2-way image classification set "data" from GitHub (s4piru/Arduino-ODML); label vocabulary: bottle, can.

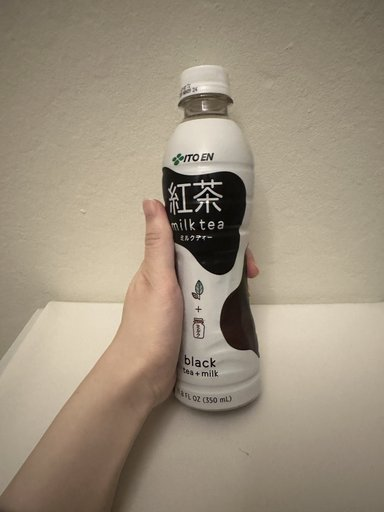
Label: bottle

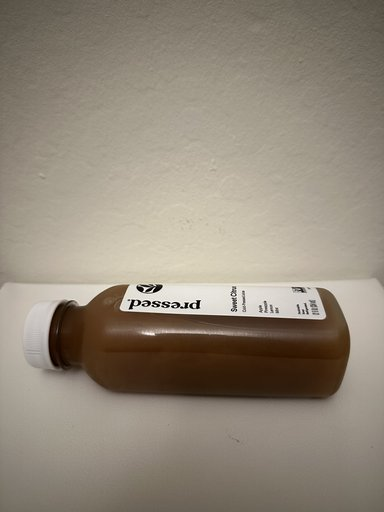
Label: bottle

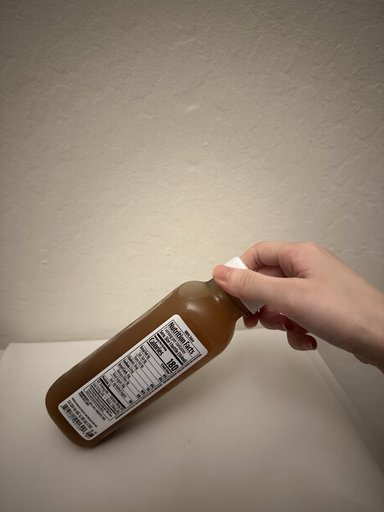
Label: bottle

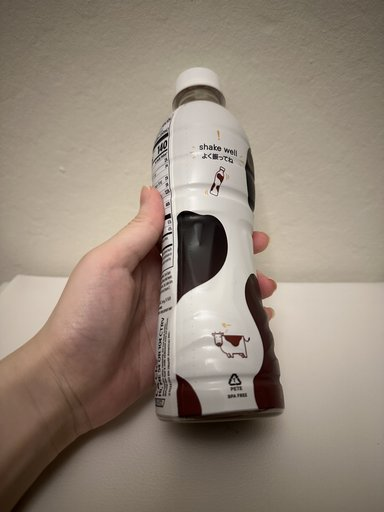
Label: bottle

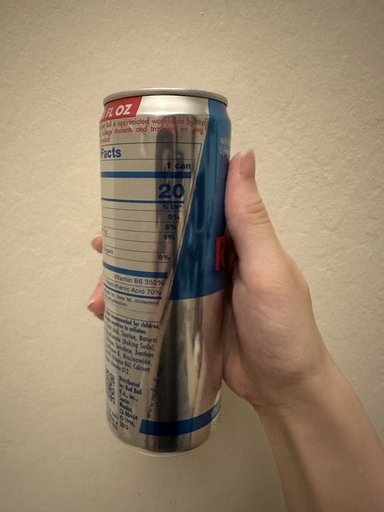
Label: can

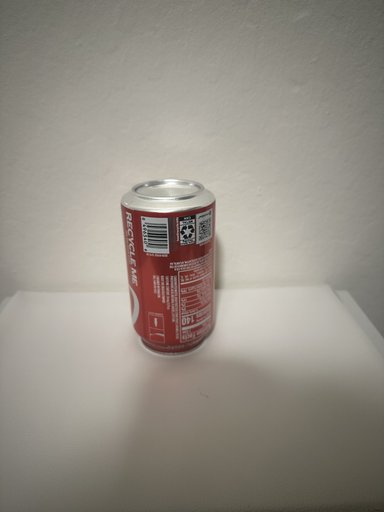
Label: can
